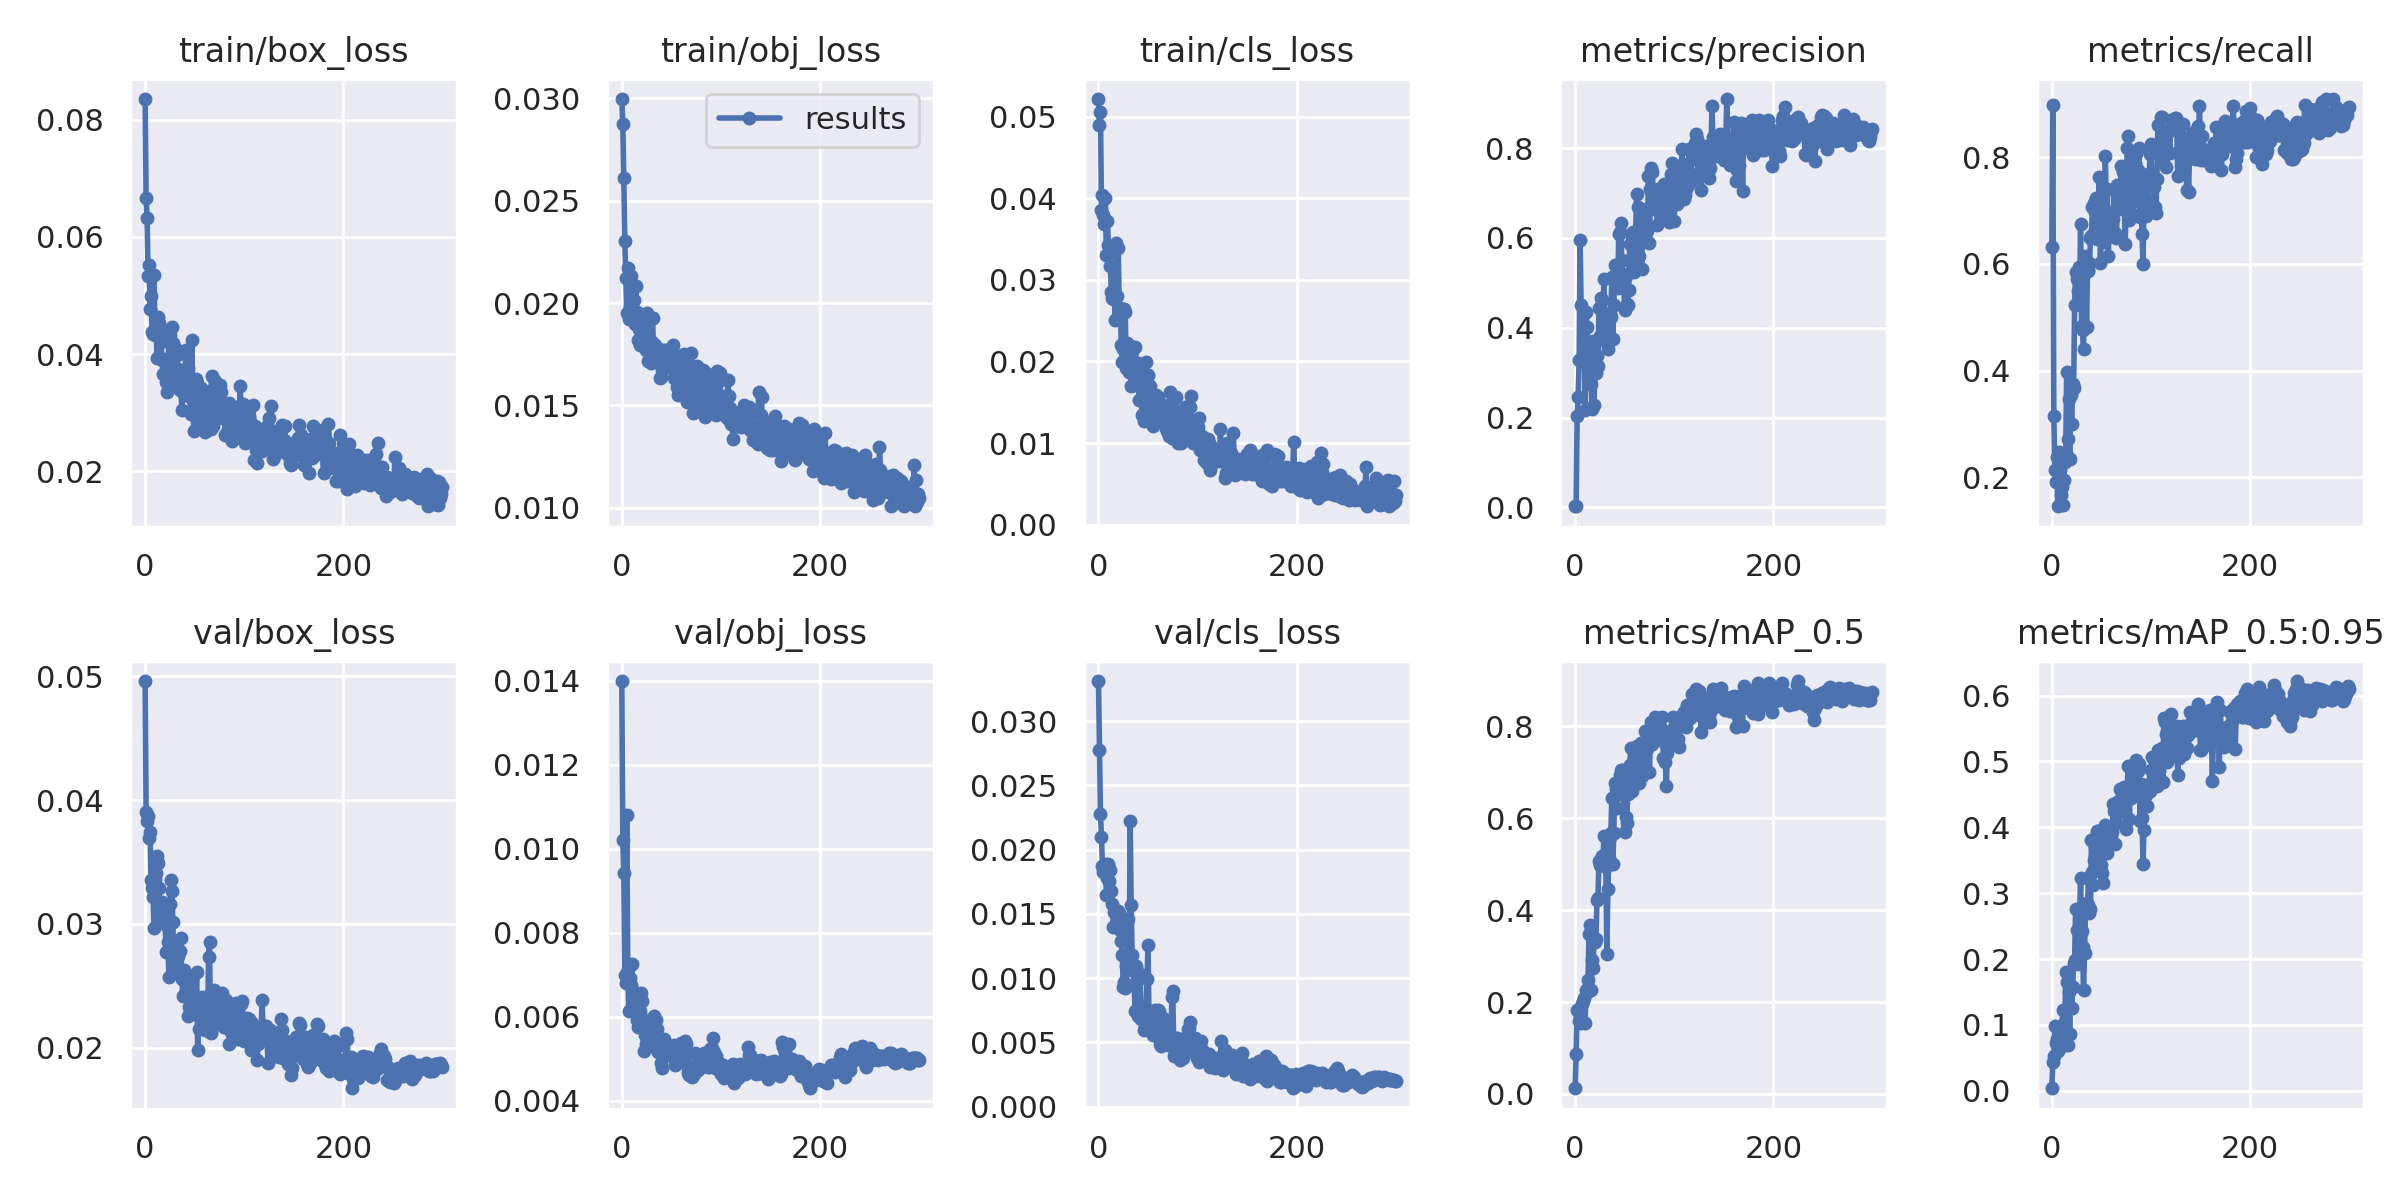

Values plotted in this chart, from the file beside it:
epoch, train/box_loss, train/obj_loss, train/cls_loss, metrics/precision, metrics/recall, metrics/mAP_0.5, metrics/mAP_0.5:0.95, val/box_loss, val/obj_loss, val/cls_loss, x/lr0, x/lr1, x/lr2
0, 0.08352, 0.02996, 0.05219, 0.002351, 0.6315, 0.0125, 0.003883, 0.04963, 0.01399, 0.03311, 0.0829, 0.0019, 0.0019
1, 0.06662, 0.02877, 0.04898, 0.003392, 0.8979, 0.08744, 0.04392, 0.03908, 0.0102, 0.02772, 0.06489, 0.003887, 0.003887
2, 0.06329, 0.02609, 0.05063, 0.2024, 0.3142, 0.182, 0.053, 0.0383, 0.009423, 0.02281, 0.04686, 0.005861, 0.005861
3, 0.05337, 0.02304, 0.03855, 0.2457, 0.2137, 0.1802, 0.09861, 0.03868, 0.006986, 0.021, 0.02882, 0.007822, 0.007822
4, 0.05523, 0.02122, 0.04041, 0.3271, 0.191, 0.1583, 0.07311, 0.03696, 0.006792, 0.01875, 0.01077, 0.00977, 0.00977
5, 0.04772, 0.0195, 0.03797, 0.5963, 0.2384, 0.1662, 0.07932, 0.03744, 0.0108, 0.01824, 0.009836, 0.009836, 0.009836
6, 0.04995, 0.02173, 0.03689, 0.4505, 0.1457, 0.1547, 0.06082, 0.03355, 0.007147, 0.0185, 0.009836, 0.009836, 0.009836
7, 0.04373, 0.01922, 0.04005, 0.3252, 0.248, 0.1958, 0.08047, 0.03294, 0.006132, 0.01892, 0.009803, 0.009803, 0.009803
8, 0.04335, 0.01984, 0.03305, 0.3266, 0.2135, 0.2021, 0.07875, 0.03221, 0.006915, 0.01646, 0.00977, 0.00977, 0.00977
9, 0.05346, 0.02132, 0.0372, 0.4326, 0.1669, 0.2087, 0.09728, 0.02965, 0.006765, 0.01777, 0.009737, 0.009737, 0.009737
10, 0.04333, 0.02084, 0.0343, 0.2168, 0.1827, 0.1555, 0.06829, 0.03367, 0.007255, 0.01887, 0.009704, 0.009704, 0.009704
11, 0.04576, 0.0192, 0.03333, 0.4341, 0.1472, 0.2269, 0.1227, 0.03412, 0.006621, 0.01755, 0.009671, 0.009671, 0.009671
12, 0.03942, 0.02016, 0.03167, 0.4014, 0.1949, 0.2209, 0.1026, 0.03546, 0.006134, 0.01839, 0.009638, 0.009638, 0.009638
13, 0.04636, 0.01898, 0.02858, 0.3688, 0.2281, 0.2477, 0.0841, 0.03495, 0.006171, 0.01678, 0.009605, 0.009605, 0.009605
14, 0.04537, 0.02084, 0.02782, 0.3023, 0.2464, 0.3489, 0.1807, 0.03293, 0.006288, 0.01579, 0.009572, 0.009572, 0.009572
15, 0.04387, 0.01954, 0.02772, 0.2976, 0.3975, 0.3674, 0.1646, 0.03044, 0.005924, 0.01396, 0.009539, 0.009539, 0.009539
16, 0.04205, 0.01821, 0.02876, 0.274, 0.2722, 0.2254, 0.07021, 0.03074, 0.00575, 0.01518, 0.009507, 0.009507, 0.009507
17, 0.03897, 0.01875, 0.02506, 0.2197, 0.3476, 0.2922, 0.1497, 0.03181, 0.006053, 0.01508, 0.009474, 0.009474, 0.009474
18, 0.03661, 0.01795, 0.03458, 0.3699, 0.2337, 0.273, 0.08629, 0.03079, 0.006125, 0.01517, 0.009441, 0.009441, 0.009441
19, 0.03925, 0.01905, 0.02803, 0.2288, 0.3542, 0.3353, 0.1596, 0.03049, 0.006566, 0.01406, 0.009408, 0.009408, 0.009408
20, 0.03653, 0.01861, 0.03392, 0.3034, 0.3001, 0.3303, 0.1253, 0.03114, 0.006382, 0.01524, 0.009375, 0.009375, 0.009375
21, 0.03526, 0.01842, 0.02547, 0.2995, 0.3756, 0.3376, 0.1568, 0.0277, 0.005946, 0.01508, 0.009342, 0.009342, 0.009342
22, 0.03356, 0.01888, 0.02658, 0.3363, 0.3671, 0.4218, 0.1946, 0.02981, 0.005188, 0.01378, 0.009309, 0.009309, 0.009309
23, 0.03767, 0.01846, 0.02206, 0.3144, 0.5222, 0.4258, 0.1979, 0.02858, 0.005553, 0.0129, 0.009276, 0.009276, 0.009276
24, 0.04265, 0.01771, 0.01996, 0.4438, 0.584, 0.5076, 0.2757, 0.02569, 0.005339, 0.01183, 0.009243, 0.009243, 0.009243
25, 0.04335, 0.01953, 0.02154, 0.3812, 0.5725, 0.4986, 0.2434, 0.03163, 0.005353, 0.009341, 0.009211, 0.009211, 0.009211
26, 0.03495, 0.01718, 0.02644, 0.4672, 0.5484, 0.497, 0.1929, 0.03351, 0.005563, 0.009724, 0.009178, 0.009178, 0.009178
27, 0.04459, 0.01786, 0.02602, 0.4619, 0.595, 0.5177, 0.2725, 0.0327, 0.005401, 0.009264, 0.009145, 0.009145, 0.009145
28, 0.04182, 0.01816, 0.01918, 0.3782, 0.5373, 0.499, 0.2653, 0.03016, 0.005767, 0.01094, 0.009112, 0.009112, 0.009112
29, 0.0396, 0.01707, 0.02227, 0.5082, 0.6743, 0.5608, 0.3236, 0.02634, 0.005305, 0.01064, 0.009079, 0.009079, 0.009079
30, 0.03461, 0.01808, 0.0203, 0.3701, 0.4843, 0.5035, 0.242, 0.02728, 0.005458, 0.01462, 0.009046, 0.009046, 0.009046
31, 0.04081, 0.01928, 0.01867, 0.4019, 0.4769, 0.4928, 0.2183, 0.02702, 0.005627, 0.0114, 0.009013, 0.009013, 0.009013
32, 0.03978, 0.01782, 0.02194, 0.3833, 0.4407, 0.3046, 0.1523, 0.02802, 0.006006, 0.02221, 0.00898, 0.00898, 0.00898
33, 0.03749, 0.01782, 0.01697, 0.3526, 0.6152, 0.4448, 0.2095, 0.02741, 0.005466, 0.01569, 0.008948, 0.008948, 0.008948
34, 0.03687, 0.01795, 0.02119, 0.419, 0.5956, 0.5139, 0.2762, 0.02609, 0.005276, 0.01183, 0.008915, 0.008915, 0.008915
35, 0.03396, 0.0173, 0.01865, 0.4326, 0.4823, 0.5583, 0.2856, 0.02784, 0.00593, 0.0106, 0.008882, 0.008882, 0.008882
36, 0.03478, 0.01763, 0.01706, 0.4245, 0.5883, 0.5668, 0.2815, 0.02889, 0.005701, 0.009439, 0.008849, 0.008849, 0.008849
37, 0.03047, 0.01755, 0.02184, 0.512, 0.586, 0.6431, 0.3235, 0.02554, 0.005152, 0.007477, 0.008816, 0.008816, 0.008816
38, 0.03355, 0.01776, 0.01927, 0.3752, 0.6018, 0.4992, 0.2693, 0.02419, 0.005336, 0.01094, 0.008783, 0.008783, 0.008783
39, 0.03324, 0.01635, 0.01914, 0.4499, 0.6483, 0.567, 0.276, 0.02624, 0.005241, 0.01013, 0.00875, 0.00875, 0.00875
40, 0.0357, 0.01641, 0.01984, 0.5392, 0.6527, 0.6763, 0.3812, 0.02441, 0.0049, 0.007039, 0.008717, 0.008717, 0.008717
41, 0.04072, 0.01675, 0.01527, 0.5195, 0.707, 0.6621, 0.332, 0.02585, 0.004771, 0.007776, 0.008684, 0.008684, 0.008684
42, 0.03297, 0.01727, 0.01728, 0.4987, 0.6555, 0.6221, 0.3121, 0.02498, 0.00505, 0.01031, 0.008651, 0.008651, 0.008651
43, 0.03758, 0.0177, 0.0188, 0.4876, 0.7137, 0.6716, 0.3498, 0.02257, 0.005479, 0.006813, 0.008619, 0.008619, 0.008619
44, 0.0339, 0.01707, 0.01349, 0.6088, 0.698, 0.6518, 0.3699, 0.02326, 0.005245, 0.006896, 0.008586, 0.008586, 0.008586
45, 0.03267, 0.01772, 0.01522, 0.6126, 0.7237, 0.6939, 0.3861, 0.02465, 0.005217, 0.006998, 0.008553, 0.008553, 0.008553
46, 0.02979, 0.0169, 0.01268, 0.6336, 0.6476, 0.7042, 0.3949, 0.02569, 0.00532, 0.005991, 0.00852, 0.00852, 0.00852
47, 0.04246, 0.01749, 0.01563, 0.5518, 0.7141, 0.7048, 0.3826, 0.02384, 0.005313, 0.006191, 0.008487, 0.008487, 0.008487
48, 0.03442, 0.0174, 0.0199, 0.5188, 0.7633, 0.7007, 0.3937, 0.0232, 0.00515, 0.007579, 0.008454, 0.008454, 0.008454
49, 0.02695, 0.01701, 0.01812, 0.5034, 0.6009, 0.6491, 0.3429, 0.02272, 0.005248, 0.009974, 0.008421, 0.008421, 0.008421
50, 0.03463, 0.01731, 0.01833, 0.4392, 0.6736, 0.5686, 0.3428, 0.02311, 0.005079, 0.01255, 0.008388, 0.008388, 0.008388
51, 0.0357, 0.01775, 0.01444, 0.5161, 0.6615, 0.602, 0.3309, 0.02362, 0.005275, 0.006602, 0.008356, 0.008356, 0.008356
52, 0.03501, 0.01795, 0.01701, 0.453, 0.6643, 0.5902, 0.3154, 0.02608, 0.005223, 0.006552, 0.008323, 0.008323, 0.008323
53, 0.02829, 0.01635, 0.01409, 0.4503, 0.6414, 0.6532, 0.3728, 0.01984, 0.005323, 0.007273, 0.00829, 0.00829, 0.00829
54, 0.03284, 0.01672, 0.01252, 0.4836, 0.8015, 0.7018, 0.4042, 0.02153, 0.004853, 0.006961, 0.008257, 0.008257, 0.008257
55, 0.02944, 0.01653, 0.01213, 0.586, 0.699, 0.7155, 0.3806, 0.02315, 0.004889, 0.005614, 0.008224, 0.008224, 0.008224
56, 0.03417, 0.01589, 0.01564, 0.6088, 0.7396, 0.7514, 0.3617, 0.02394, 0.004896, 0.005801, 0.008191, 0.008191, 0.008191
57, 0.03099, 0.0155, 0.01515, 0.5417, 0.6156, 0.6591, 0.385, 0.02408, 0.005183, 0.007535, 0.008158, 0.008158, 0.008158
58, 0.03309, 0.01724, 0.01587, 0.6127, 0.6725, 0.7158, 0.3727, 0.0228, 0.005248, 0.006487, 0.008125, 0.008125, 0.008125
59, 0.031, 0.01585, 0.0132, 0.523, 0.6818, 0.6876, 0.3897, 0.02242, 0.005252, 0.00658, 0.008092, 0.008092, 0.008092
... 241 more rows
